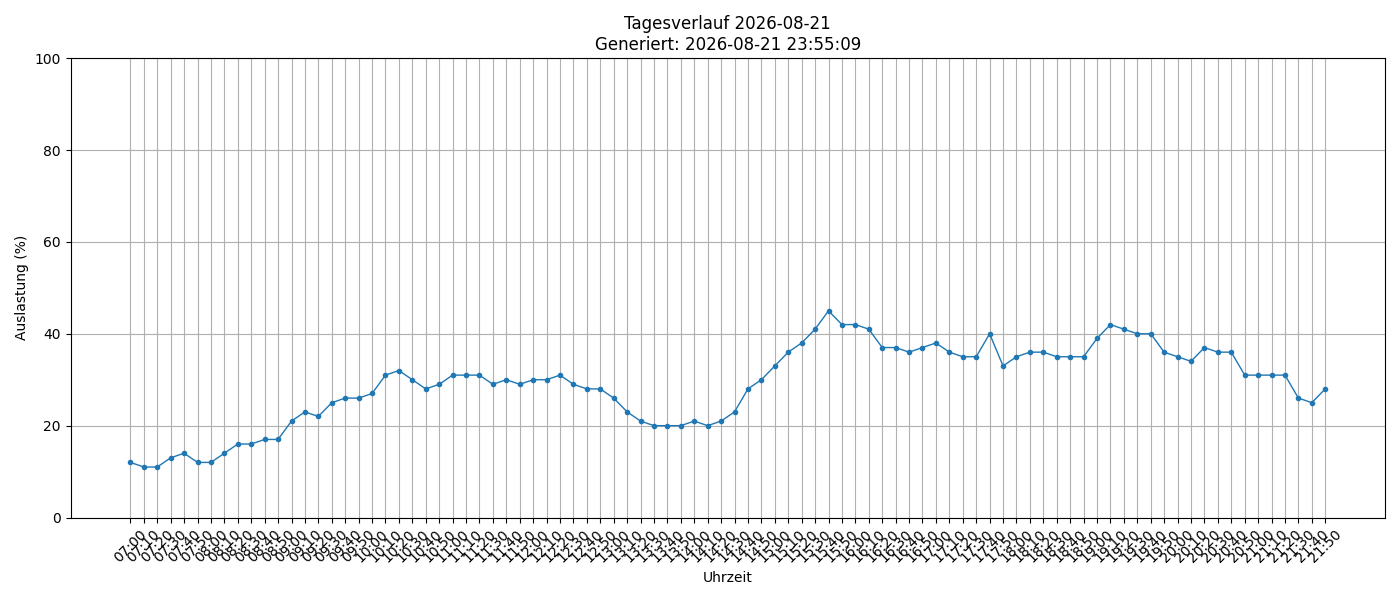

The file beside this chart, header and first rows:
timestamp, load_percent
2026-08-21 07:00:01, 12
2026-08-21 07:10:01, 11
2026-08-21 07:20:01, 11
2026-08-21 07:30:01, 13
2026-08-21 07:40:01, 14
2026-08-21 07:50:01, 12
2026-08-21 08:00:01, 12
2026-08-21 08:10:01, 14
2026-08-21 08:20:01, 16
2026-08-21 08:30:02, 16
2026-08-21 08:40:02, 17
2026-08-21 08:50:01, 17
2026-08-21 09:00:01, 21
2026-08-21 09:10:01, 23
2026-08-21 09:20:01, 22
2026-08-21 09:30:01, 25
2026-08-21 09:40:01, 26
2026-08-21 09:50:02, 26
2026-08-21 10:00:01, 27
2026-08-21 10:10:01, 31
2026-08-21 10:20:01, 32
2026-08-21 10:30:01, 30
2026-08-21 10:40:01, 28
2026-08-21 10:50:01, 29
2026-08-21 11:00:01, 31
2026-08-21 11:10:02, 31
2026-08-21 11:20:01, 31
2026-08-21 11:30:01, 29
2026-08-21 11:40:01, 30
2026-08-21 11:50:01, 29
2026-08-21 12:00:01, 30
2026-08-21 12:10:01, 30
2026-08-21 12:20:02, 31
2026-08-21 12:30:01, 29
2026-08-21 12:40:01, 28
2026-08-21 12:50:01, 28
2026-08-21 13:00:01, 26
2026-08-21 13:10:02, 23
2026-08-21 13:20:01, 21
2026-08-21 13:30:01, 20
2026-08-21 13:40:01, 20
2026-08-21 13:50:01, 20
2026-08-21 14:00:01, 21
2026-08-21 14:10:01, 20
2026-08-21 14:20:01, 21
2026-08-21 14:30:01, 23
2026-08-21 14:40:01, 28
2026-08-21 14:50:01, 30
2026-08-21 15:00:01, 33
2026-08-21 15:10:01, 36
2026-08-21 15:20:01, 38
2026-08-21 15:30:02, 41
2026-08-21 15:40:02, 45
2026-08-21 15:50:01, 42
2026-08-21 16:00:01, 42
2026-08-21 16:10:01, 41
2026-08-21 16:20:01, 37
2026-08-21 16:30:01, 37
2026-08-21 16:40:01, 36
2026-08-21 16:50:02, 37
... 30 more rows
